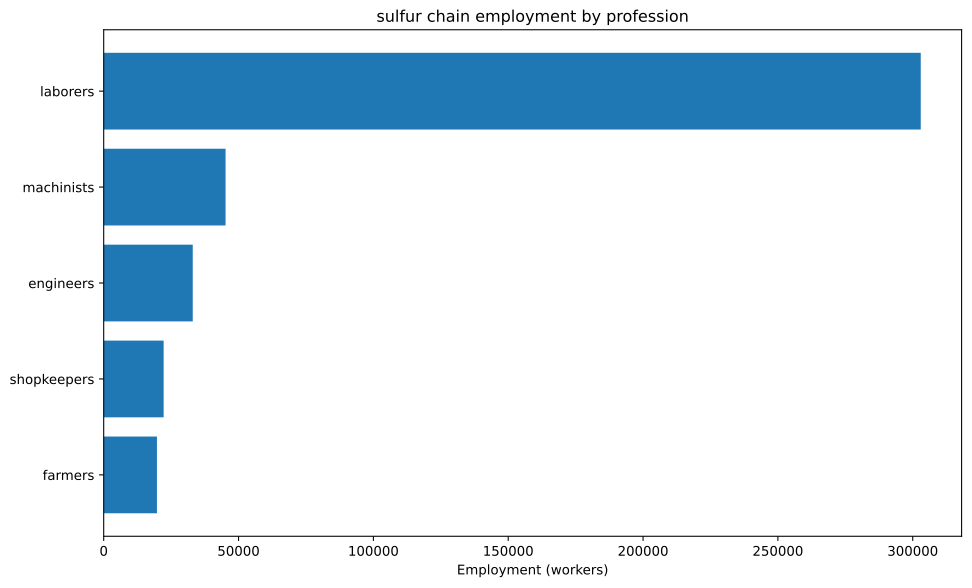

The file beside this chart, header and first rows:
config, building, profession, employment
building_tooling_workshop+pm_rubber_grip…, building_tooling_workshop, engineers, 2322
building_tooling_workshop+pm_rubber_grip…, building_tooling_workshop, laborers, 13930
building_tooling_workshop+pm_rubber_grip…, building_tooling_workshop, machinists, 4643
building_tooling_workshop+pm_rubber_grip…, building_tooling_workshop, shopkeepers, 2322
building_paper_mill+pm_bleached_paper+pm…, building_paper_mill, engineers, 309.5
building_paper_mill+pm_bleached_paper+pm…, building_paper_mill, laborers, 1857
building_paper_mill+pm_bleached_paper+pm…, building_paper_mill, machinists, 619.1
building_paper_mill+pm_bleached_paper+pm…, building_paper_mill, shopkeepers, 309.5
building_chemical_plant+pm_improved_fert…, building_chemical_plant, engineers, 884.4
building_chemical_plant+pm_improved_fert…, building_chemical_plant, laborers, 1769
building_chemical_plant+pm_improved_fert…, building_chemical_plant, machinists, 1327
building_chemical_plant+pm_improved_fert…, building_chemical_plant, shopkeepers, 442.2
building_explosives_factory+pm_vacuum_ev…, building_explosives_factory, engineers, 3095
building_explosives_factory+pm_vacuum_ev…, building_explosives_factory, laborers, 6191
building_explosives_factory+pm_vacuum_ev…, building_explosives_factory, machinists, 3095
building_explosives_factory+pm_vacuum_ev…, building_explosives_factory, shopkeepers, 1548
building_steel_mill+pm_open_hearth_proce…, building_steel_mill, engineers, 870.6
building_steel_mill+pm_open_hearth_proce…, building_steel_mill, laborers, 2902
building_steel_mill+pm_open_hearth_proce…, building_steel_mill, machinists, 1451
building_steel_mill+pm_open_hearth_proce…, building_steel_mill, shopkeepers, 580.4
building_coal_mine+pm_condensing_engine_…, building_coal_mine, engineers, 4092
building_coal_mine+pm_condensing_engine_…, building_coal_mine, laborers, 16367
building_coal_mine+pm_condensing_engine_…, building_coal_mine, machinists, 5456
building_coal_mine+pm_condensing_engine_…, building_coal_mine, shopkeepers, 2728
building_iron_mine+pm_condensing_engine_…, building_iron_mine, engineers, 1228
building_iron_mine+pm_condensing_engine_…, building_iron_mine, laborers, 4913
building_iron_mine+pm_condensing_engine_…, building_iron_mine, machinists, 1638
building_iron_mine+pm_condensing_engine_…, building_iron_mine, shopkeepers, 818.8
building_sulfur_mine+pm_condensing_engin…, building_sulfur_mine, engineers, 20218
building_sulfur_mine+pm_condensing_engin…, building_sulfur_mine, laborers, 80870
building_sulfur_mine+pm_condensing_engin…, building_sulfur_mine, machinists, 26957
building_sulfur_mine+pm_condensing_engin…, building_sulfur_mine, shopkeepers, 13478
building_dye_plantation+default_building…, building_dye_plantation, farmers, 137.6
building_dye_plantation+default_building…, building_dye_plantation, laborers, 825.5
building_rubber_plantation+default_build…, building_rubber_plantation, farmers, 1032
building_rubber_plantation+default_build…, building_rubber_plantation, laborers, 6191
building_cossack_host+pm_cossack_host+pm…, building_cossack_host, farmers, 18573
building_cossack_host+pm_cossack_host+pm…, building_cossack_host, laborers, 167155
